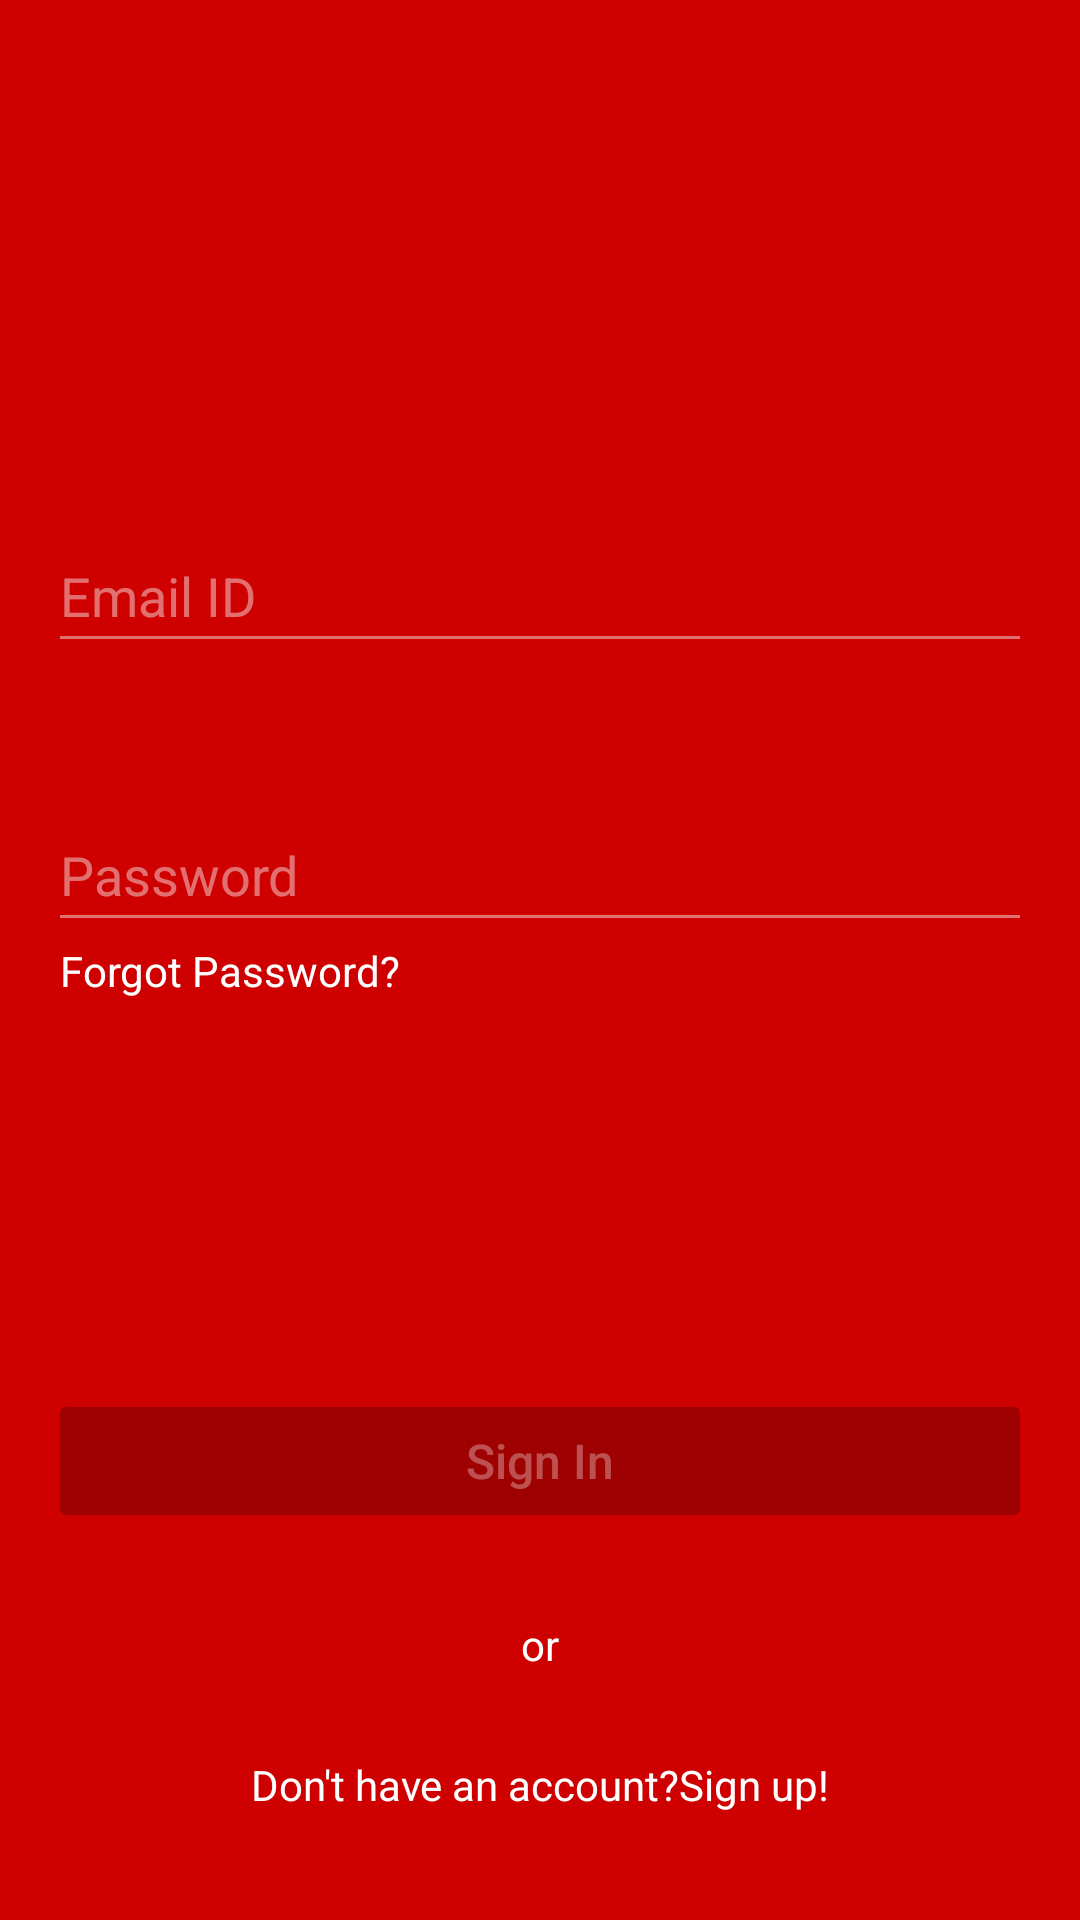

Write the Android layout XML for this screen, with the resource values it uses.
<!-- AndroidManifest.xml: application theme Theme.MyMall -->
<!-- res/layout/fragment_sign_in.xml -->
<?xml version="1.0" encoding="utf-8"?>
<FrameLayout xmlns:android="http://schemas.android.com/apk/res/android"
    xmlns:app="http://schemas.android.com/apk/res-auto"
    xmlns:tools="http://schemas.android.com/tools"
    android:layout_width="match_parent"
    android:layout_height="match_parent"
    tools:context=".SignInFragment"
    android:background="@color/colorPrimary">

    <androidx.constraintlayout.widget.ConstraintLayout
        android:layout_width="match_parent"
        android:layout_height="match_parent">

        <ImageButton
            android:id="@+id/sign_in_close_btn"
            android:layout_width="wrap_content"
            android:layout_height="wrap_content"
            android:background="@android:color/transparent"
            android:padding="16dp"
            android:src="@mipmap/ic_expand_close"
            app:layout_constraintEnd_toEndOf="parent"
            app:layout_constraintTop_toTopOf="parent"
            tools:ignore="MissingConstraints,SpeakableTextPresentCheck" />

        <ImageView
            android:id="@+id/imageView"
            android:layout_width="wrap_content"
            android:layout_height="wrap_content"
            android:src="@mipmap/logo"
            app:layout_constraintBottom_toBottomOf="parent"
            app:layout_constraintEnd_toEndOf="parent"
            app:layout_constraintStart_toStartOf="parent"
            app:layout_constraintTop_toTopOf="parent"
            app:layout_constraintVertical_bias="0.20" />

        <EditText
            android:id="@+id/sign_in_email"
            android:layout_width="0dp"
            android:layout_height="wrap_content"
            android:layout_marginStart="16dp"
            android:layout_marginTop="32dp"
            android:layout_marginEnd="16dp"
            android:backgroundTint="#70ffffff"
            android:ems="10"
            android:hint="Email ID"
            android:inputType="textEmailAddress"
            android:minHeight="48dp"
            android:textColorHint="#70ffffff"
            app:layout_constraintBottom_toBottomOf="parent"
            app:layout_constraintEnd_toEndOf="parent"
            app:layout_constraintHorizontal_bias="0.0"
            app:layout_constraintStart_toStartOf="parent"
            app:layout_constraintTop_toBottomOf="@+id/imageView"
            app:layout_constraintVertical_bias="0.03" />

        <EditText
            android:id="@+id/sign_in_password"
            android:layout_width="0dp"
            android:layout_height="wrap_content"
            android:layout_marginStart="16dp"
            android:layout_marginTop="32dp"
            android:layout_marginEnd="16dp"
            android:backgroundTint="#70ffffff"
            android:ems="10"
            android:hint="Password"
            android:inputType="textPassword"
            android:minHeight="48dp"
            android:textColorHint="#70ffffff"
            app:layout_constraintBottom_toBottomOf="parent"
            app:layout_constraintEnd_toEndOf="parent"
            app:layout_constraintHorizontal_bias="0.378"
            app:layout_constraintStart_toStartOf="parent"
            app:layout_constraintTop_toBottomOf="@+id/sign_in_email"
            app:layout_constraintVertical_bias="0.038" />

        <TextView
            android:id="@+id/sign_in_forgot_password"
            android:layout_width="wrap_content"
            android:layout_height="wrap_content"
            android:layout_marginStart="4dp"
            android:text="Forgot Password?"
            android:textColor="@color/colorAccent"
            app:layout_constraintStart_toStartOf="@+id/sign_in_password"
            app:layout_constraintTop_toBottomOf="@+id/sign_in_password" />

        <Button
            android:id="@+id/sign_in_button"
            android:layout_width="0dp"
            android:layout_height="wrap_content"
            android:layout_marginStart="16dp"
            android:layout_marginTop="8dp"
            android:layout_marginEnd="16dp"
            android:layout_marginBottom="8dp"
            android:backgroundTint="@color/btnRed"
            android:text="Sign In"
            android:enabled="false"
            android:textSize="16sp"
            android:textAllCaps="false"
            android:textColor="#50ffffff"
            app:layout_constraintBottom_toBottomOf="parent"
            app:layout_constraintEnd_toEndOf="parent"
            app:layout_constraintStart_toStartOf="parent"
            app:layout_constraintTop_toBottomOf="@+id/sign_in_forgot_password"
            app:layout_constraintVertical_bias="0.502" />

        <TextView
            android:id="@+id/textView2"
            android:layout_width="wrap_content"
            android:layout_height="wrap_content"
            android:layout_marginStart="8dp"
            android:layout_marginTop="16dp"
            android:layout_marginEnd="8dp"
            android:layout_marginBottom="16dp"
            android:text="or"
            android:textColor="@color/colorAccent"
            app:layout_constraintBottom_toTopOf="@+id/tv_dont_have_an_account"
            app:layout_constraintEnd_toEndOf="parent"
            app:layout_constraintStart_toStartOf="parent"
            app:layout_constraintTop_toBottomOf="@+id/sign_in_button" />

        <TextView
            android:id="@+id/tv_dont_have_an_account"
            android:layout_width="wrap_content"
            android:layout_height="wrap_content"
            android:layout_marginStart="8dp"
            android:layout_marginEnd="8dp"
            android:layout_marginBottom="24dp"
            android:text="Don't have an account?Sign up!"
            android:textColor="@color/colorAccent"
            app:layout_constraintBottom_toBottomOf="parent"
            app:layout_constraintEnd_toEndOf="parent"
            app:layout_constraintStart_toStartOf="parent"
            app:layout_constraintTop_toBottomOf="@+id/textView2" />

        <ProgressBar
            android:id="@+id/sign_in_progressbar"
            style="?android:attr/progressBarStyle"
            android:layout_width="30dp"
            android:layout_height="30dp"
            android:visibility="invisible"
            app:layout_constraintBottom_toTopOf="@+id/sign_in_button"
            app:layout_constraintEnd_toEndOf="parent"
            app:layout_constraintStart_toStartOf="parent"
            app:layout_constraintTop_toBottomOf="@+id/sign_in_password" />


    </androidx.constraintlayout.widget.ConstraintLayout>
</FrameLayout>
<!-- resources referenced by this layout -->
<resources>
  <color name="btnRed">#9f0000</color>
  <color name="colorAccent">#FFFFFFFF</color>
  <color name="colorPrimary">#CE0000</color>
  <style name="Theme.MyMall" parent="Theme.MaterialComponents.DayNight.NoActionBar">
          
          <item name="colorPrimary">@color/colorPrimary</item>
          <item name="colorPrimaryVariant">@color/colorPrimaryDark</item>
          <item name="colorOnPrimary">@color/colorAccent</item>
          
          <item name="colorSecondary">@color/teal_200</item>
          <item name="colorSecondaryVariant">@color/teal_700</item>
          <item name="colorOnSecondary">@color/black</item>
          
          <item name="android:statusBarColor" tools:targetApi="l">?attr/colorPrimaryVariant</item>
          
      </style>
  <color name="colorPrimaryDark">#CE0000</color>
  <color name="teal_200">#FF03DAC5</color>
  <color name="teal_700">#FF018786</color>
  <color name="black">#FF000000</color>
</resources>
